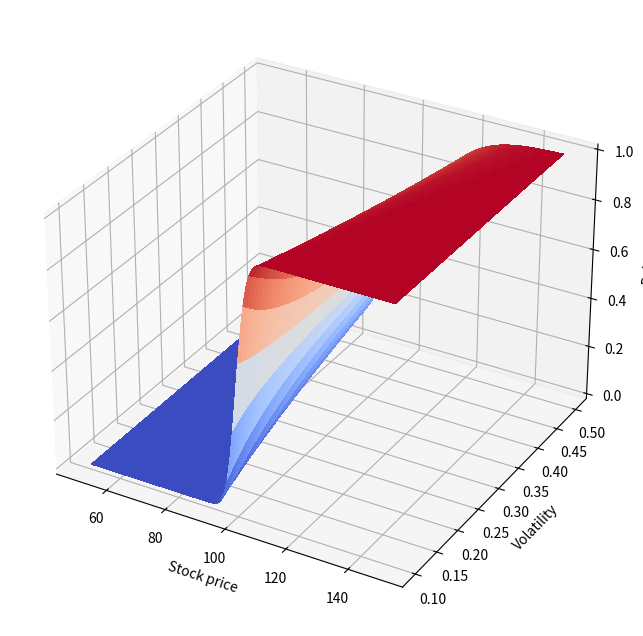

Write Python code to recreate this figure.
import numpy as np
import matplotlib.pyplot as plt
from scipy.stats import norm
from matplotlib import cm

def brownian(T, dt, M):
    ''' 
    Generate a brownian path with from 0 to T with time step dt
    
    Based on:
        X(t+dt) = X(t) + N(0, delta**2 * dt)

    Code adapted from:
    "https://scipy-cookbook.readthedocs.io/items/BrownianMotion.html"

    Parameters
    ----------
    T : float
        Final time of the brownian path
    dt : float
        Time step of the brownian path
    M : int
        Number of paths to generate
    '''

    K = int(T/dt)
    X = np.zeros((M, K+1))

    # Create the increments of the brownian motion
    r = norm.rvs(size=(M, K), scale=np.sqrt(dt))
    
    # Cumulative sum of the random numbers
    X[:, 1:] = np.cumsum(r, axis=1)

    return X.T

def geometric_brownian_motion(x0, T, dt, sigma, mu, M):
    brownian_path = brownian(T, dt, M)
    return x0 * np.exp((mu - 0.5 * sigma**2) * dt + sigma * brownian_path)

def bs_option(S0, strike, T, r, sigma, type):
    '''
    Black-Scholes option pricing formula

    Parameters
    ----------
    S0 : float
        Initial value of the underlying
    strike : float
        Strike price of the option
    T : float
        Time to maturity of the option
    r : float
        Risk-free interest rate
    sigma : float
        Volatility of the underlying
    type : str
        Type of option, either 'call' or 'put'
    '''
    d1 = (np.log(S0/strike) + (r + 0.5 * sigma**2) * T) / (sigma * np.sqrt(T))
    d2 = d1 - sigma * np.sqrt(T)

    if type == 'call':
        return S0 * norm.cdf(d1) - strike * np.exp(-r * T) * norm.cdf(d2)
    elif type == 'put':
        return strike * np.exp(-r * T) * norm.cdf(-d2) - S0 * norm.cdf(-d1)
    else:
        raise ValueError('Option type must be either "call" or "put"')

def bs_delta(S0, strike, T, r, sigma, type):
    '''
    Black-Scholes delta

    Parameters
    ----------
    S0 : float
        Initial value of the underlying
    strike : float
        Strike price of the option
    T : float
        Time to maturity of the option
    r : float
        Risk-free interest rate
    sigma : float
        Volatility of the underlying
    type : str
        Type of option, either 'call' or 'put'
    '''
    d1 = (np.log(S0/strike) + (r + 0.5 * sigma**2) * T) / (sigma * np.sqrt(T))

    if type == 'call':
        return norm.cdf(d1)
    elif type == 'put':
        return norm.cdf(d1) - 1
    else:
        raise ValueError('Option type must be either "call" or "put"')

if __name__ == "__main__":
    # Parameters
    S0 = 100
    strike = 100
    T = 30/365
    r = 0.02
    sigma = 0.2
    dt = 1/365
    M = 1

    delta = bs_delta(S0, strike, T, r, sigma, 'call')

    # plot surface of delta with respect to stock price and volatility
    # we will use the same parameters as before, but we will vary the stock price and volatility

    S0 = np.linspace(50, 150, 100)
    sigma = np.linspace(0.1, 0.5, 100)

    S0, sigma = np.meshgrid(S0, sigma)

    delta = bs_delta(S0, strike, T, r, sigma, 'call')

    fig, ax = plt.subplots(subplot_kw={"projection": "3d"}, figsize=(8, 8))
    surf = ax.plot_surface(S0, sigma, delta, cmap=cm.coolwarm, linewidth=0, antialiased=False)
    ax.set_xlabel('Stock price')
    ax.set_ylabel('Volatility')
    ax.set_zlabel('Delta')
    plt.show()